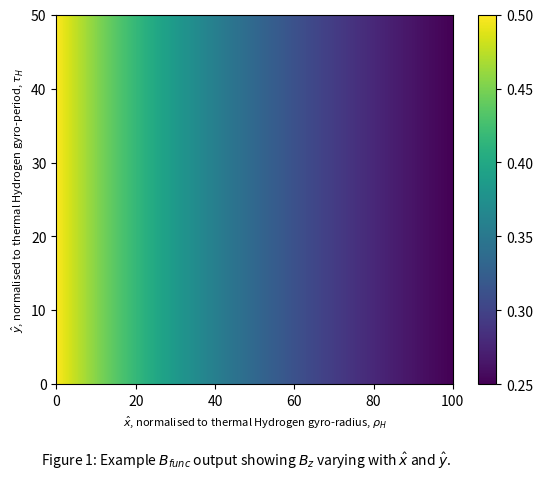
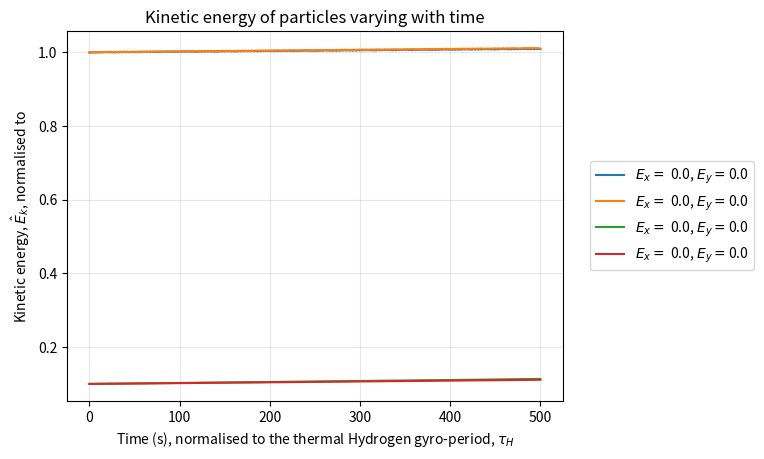
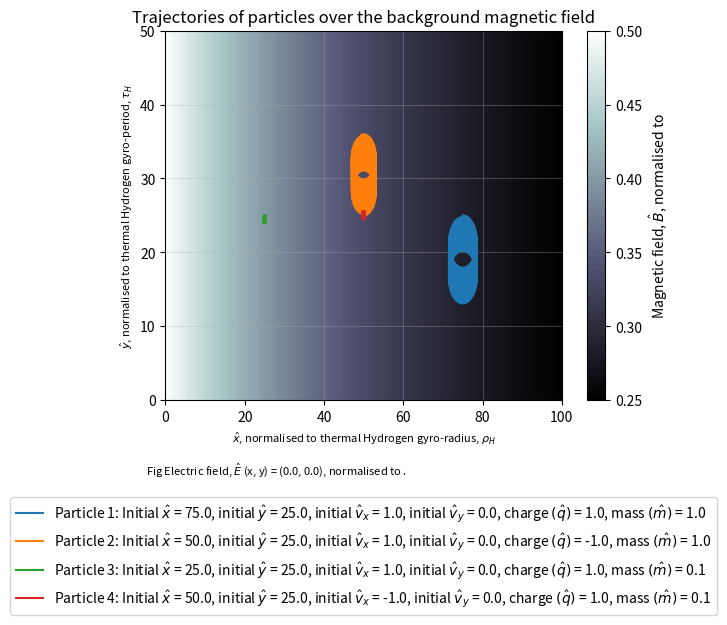
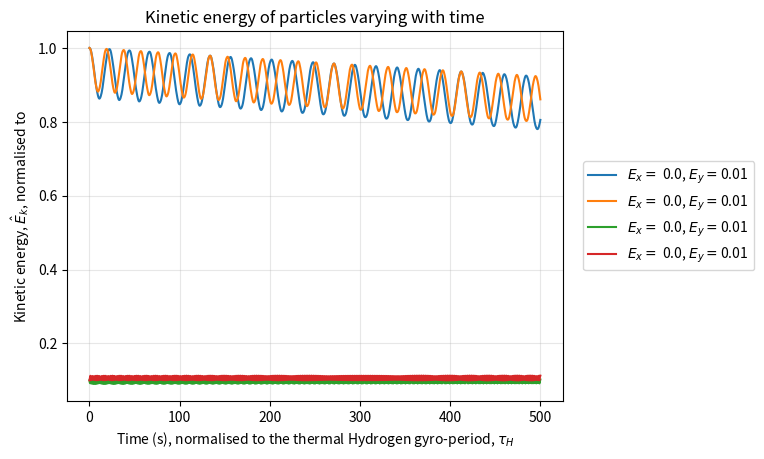
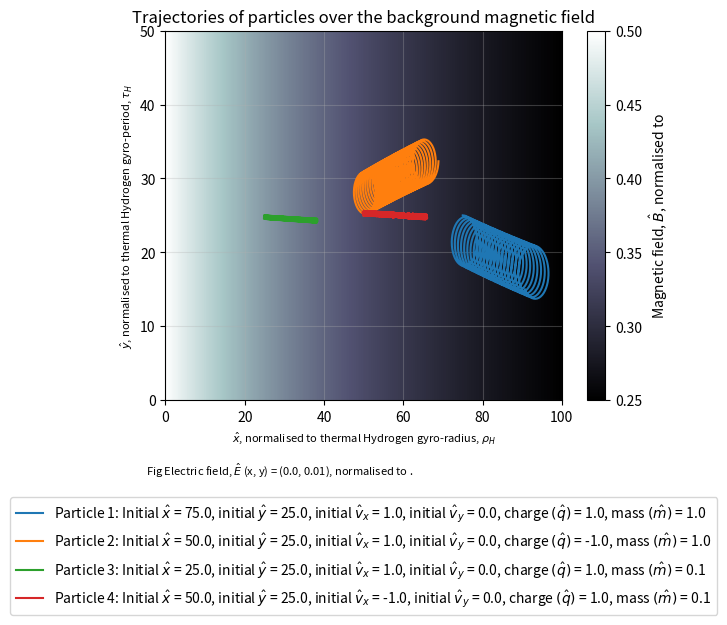

Python code for these plots, in order:
# -*- coding: utf-8 -*-
"""
Created on Sun Nov 16 11:22:43 2025

[redacted]

Need to solve equations of motion for a single particle in the x and y directions
"""

import matplotlib.pyplot as plt
from numpy import zeros, linspace, asarray
from scipy.integrate import solve_ivp

 

#define how many spaces I want in x and y
nx = 1001 ; ny = 501 
#define length of x and y
L_x = 100.0 ; L_y = 50.0

#set out the individual points along x and y
xx = linspace(0, L_x, nx)
yy = linspace(0, L_y, ny)

#define an empty array of spatial dimensions to get B for each spatial location
Bmag = zeros([nx, ny])

#define initial parameters
x_0 = L_x / 2
x_c =-L_x
B_0 = 1.0

#define the time limits
time = linspace(0, 500, 1000)

#values for each parameter to iterate over
initial_x = [(3*L_x)/4, L_x/2, L_x/4, L_x/2]
initial_y = [L_y/2, L_y/2, L_y/2, L_y/2]
initial_vx = [1.0, 1.0, 1.0, -1.0]
initial_vy = [0.0, 0.0, 0.0, 0.0]
q = [1.0, -1.0, 1.0, 1.0]
m = [1.0, 1.0, 0.1, 0.1]

#function defining the equation of motion of charged particle
#changing variables: v_x, v_y, B_z, 
def dvdt(curT, curF, q, m, E_x=0, E_y=0):
    
    #set out the variables
    x = curF[0]
    y = curF[1]
    v_x = curF[2]
    v_y = curF[3]
    
    dx_dt = v_x
    dy_dt = v_y
    
    #need to find what the current B_z is
    B_z = B_func(x, y, x_0, x_c, B_0)
    
    
    dvx_dt = (q/m) * (v_y * B_z + E_x)
    
    dvy_dt = (q/m) * ((-v_x * B_z) + E_y)
    
    
    return [dx_dt, dy_dt, dvx_dt, dvy_dt]
    
   

#example of a magnetic field varying with position
def B_func(x, y, x_0, x_c, B_0):

    #doesn't use y position in equation
    B_z = (B_0 * x_0) / (x - x_c)
    
    
    return B_z


#to plot anything needed
def plotting(Bmag):
    plt.figure()
    #create the plot      
    plt.pcolormesh(xx, yy, Bmag.T, shading = 'auto')
    plt.xlabel(r'$\hat{x}$, normalised to thermal Hydrogen gyro-radius, $\rho_H$', fontsize=8) 
    plt.ylabel(r'$\hat{y}$, normalised to thermal Hydrogen gyro-period, $\tau_H$', fontsize=8)
    plt.text(-4, -11, r'Figure 1: Example $B_{func}$ output showing $B_z$ varying with $\hat{x}$ and $\hat{y}$.')
    plt.colorbar()


# #runs the code to output the B_func plot
def run_B_plot(bPlot=False):
    
    #fill the empty array with spatially varying B calculated from B_func
    for ix, x in enumerate(xx):
        for iy, y in enumerate(yy):
            B_z = B_func(x, y, x_0, x_c, B_0)
            Bmag[ix, iy] = B_z
    
    if bPlot:
        plotting(Bmag)
    
    return Bmag


#kinetic energy equation, normalised
def kinetic_energy(m, v_x, v_y):
    e_k = m * (v_x**2 + v_y**2)
    
    return e_k


    
def integrate_and_plot(E_x, E_y, B_mag):
    #solve for background magnetic field
    
    #kinetic energy
    ek_plot = plt.figure()
    #trajectory in x and y
    trajectory_plot = plt.figure()
    
    #create axes
    ek_axis = ek_plot.add_subplot(1,1,1)
    
    trajectory_axis = trajectory_plot.add_subplot(1,1,1)
    
    #choosing B colour to better see the trajectories
    im = trajectory_axis.pcolormesh(xx, yy, B_mag.T, shading = 'auto', cmap='bone')
    

    for i in range(len(initial_x)):
        #define the current initial set of parameters
        f0 = [initial_x[i], initial_y[i], initial_vx[i], initial_vy[i]]
        #integrate the equation to get velocity and trajectory
        solution = solve_ivp(dvdt, [time[0], time[-1]], f0, t_eval=time, args=(q[i], m[i], E_x, E_y))
        
        #set out solutions
        x = solution.y[0,:]
        y = solution.y[1,:]
        v_x = solution.y[2,:]
        v_y = solution.y[3,:]
        
        #solve kinetic energy and plot
        e_k = kinetic_energy(m[i], v_x, v_y)
        
        #do final e_k / initial e_k for each particle
        print('E_k,final/E_k,initial for particle ' + str(i+1) + ': ' + str(e_k[-1]/e_k[0]))
        
        ek_axis.plot(time, e_k, label =r'$E_{x} = $ '+str(E_x)+r', $E_{y} = $'+str(E_y))
        
        #plot the trajectory - y against x
        trajectory_axis.plot(x, y, label='Particle '+str(i+1)+r': Initial $\hat{x}$ = '+str(initial_x[i])+r', initial $\hat{y}$ = '+str(initial_y[i])+r', initial $\hat{v}_x$ = '+str(initial_vx[i])+r', initial $\hat{v}_y$ = '+str(initial_vy[i])+r', charge $(\hat{q})$ = '+str(q[i])+r', mass $(\hat{m})$ = '+str(m[i]))

    #e_k axes labelling
    ek_axis.set_xlabel(r'Time (s), normalised to the thermal Hydrogen gyro-period, $\tau_H$')
    ek_axis.set_ylabel(r'Kinetic energy, $\hat{E}_k$, normalised to')
    ek_axis.legend(loc='center right', bbox_to_anchor=(1.4, 0.5))
    ek_axis.grid(alpha=0.3)
    ek_axis.set_title('Kinetic energy of particles varying with time')

    #trajectory axes labelling
    trajectory_axis.set_xlabel(r'$\hat{x}$, normalised to thermal Hydrogen gyro-radius, $\rho_H$', fontsize=8)
    trajectory_axis.set_ylabel(r'$\hat{y}$, normalised to thermal Hydrogen gyro-period, $\tau_H$', fontsize=8)
    trajectory_axis.grid(alpha=0.3)
    trajectory_axis.legend(loc='lower center', bbox_to_anchor=(0.5,-0.6))
    
    traj_caption = r'Fig Electric field, $\hat{E}$ (x, y) = ('+str(E_x)+', '+str(E_y)+'), normalised to .\n'
    trajectory_axis.text(-5, -12, traj_caption, fontsize=8)
    trajectory_axis.set_title('Trajectories of particles over the background magnetic field')
    trajectory_plot.colorbar(im, ax=trajectory_axis, label=r'Magnetic field, $\hat{B}$, normalised to')

    plt.show()
    
    
    
    
    
if __name__ == "__main__":#

    B_mag = run_B_plot(bPlot=True)
    
    electric_fields = asarray([[0.0, 0.0], [0.0, 0.01]])
    
    for i in range(len(electric_fields)):
        integrate_and_plot(electric_fields[i][0], electric_fields[i][1], B_mag)
    